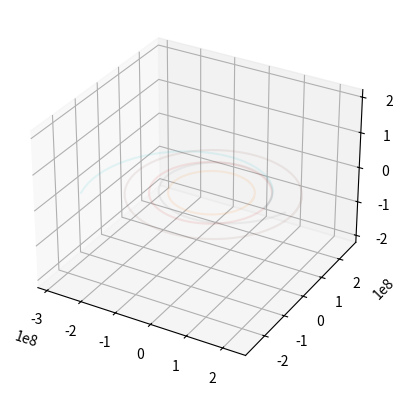

Recreate this plot in Python.
import matplotlib.pyplot as plt
import matplotlib.animation as animation
import numpy as np
import math
from scipy.integrate import solve_ivp
mu = 1.327e20 /1e9 # mu in km^3/s^2, sun's gravitational parameter
AU = 1.496e11 /1e3  # astronomical unit in km, distance from sun to earth
beta = 0.15 # ratio of peak solar sail force to sun's gravity

# style properties:
base_alpha = 0.1
window = 20
loops = 10

# s = [x, y, vx, vy]
# F returns s_dot = [vx, vy, ax, ay]
# r = [x, y]
# a = -mu/|r|**2 r_hat = -mu/|r|**3 [x,y]
def Fsun(t,s):
    rcubed = (s[0]**2+s[1]**2)**(3/2)
    ax = -mu*s[0]/rcubed
    ay = -mu*s[1]/rcubed
    return [s[2], s[3], ax, ay]

def Fsail(t,s,cone):
    cone = cone(t, s)
    rsquared = s[0]**2 + s[1]**2
    rcubed = (rsquared)**(3/2)
    asunx = -mu*s[0]/rcubed
    asuny = -mu*s[1]/rcubed
    theta = math.atan2(s[1],s[0])
    asail = beta*mu/rsquared*math.cos(cone)**2
    asailx = asail*math.cos(theta+cone)
    asaily = asail*math.sin(theta+cone)
    return [s[2], s[3], asunx+asailx, asuny+asaily]

def cone_angle_factory(a, t_thresholds):
    instr_count = len(a)

    assert len(t_thresholds) == instr_count, 'There should be one angle per time threshold'

    def cone_angle(t, s):
        for i in range(instr_count):
            if t < t_thresholds[i]:
                print(f'({t}, {t_thresholds[i]}, {i})')
                break
        print(i)
        print(f'({t}, {a[i]})')
        return a[i]

    return cone_angle

venus = solve_ivp(Fsun, [0, 2e7], [0.72*AU, 0, 0, 35], rtol=1e-8)
earth = solve_ivp(Fsun, [0, 3.2e7], [AU, 0, 0, 30], rtol=1e-8)
mars = solve_ivp(Fsun, [0, 6e7], [1.5*AU, 0, 0, 24], rtol=1e-8)


alpha = lambda t: 0.6 if t > 1e7 else -0.6

sail_in = solve_ivp(Fsail, [0, 3.2e7], [AU, 0, 0, 30], rtol=1e-8, args=[cone_angle_factory([-0.6, 0, 0.6], [1e7, 1.5e7, 2e7])])
sail_out = solve_ivp(Fsail, [0, 3.2e7], [AU, 0, 0, 30], rtol=1e-8, args=[lambda t, s: 0.6])

fig = plt.figure()
ax = plt.axes(projection='3d')

venus_plot, = ax.plot(venus.y[0][0:0], venus.y[1][0:0], [0])
ax.plot(venus.y[0], venus.y[1], alpha=base_alpha)[0]

earth_plot, = ax.plot(earth.y[0][0:0], earth.y[1][0:0], [0])
ax.plot(earth.y[0], earth.y[1], alpha=base_alpha)

mars_plot, = ax.plot(mars.y[0][0:0], mars.y[1][0:0], [0])
ax.plot(mars.y[0], mars.y[1], alpha=base_alpha)

sail_in_plot, = ax.plot(sail_in.y[0][0:0], sail_in.y[1][0:0], [0])
ax.plot(sail_in.y[0], sail_in.y[1], alpha=base_alpha)

sail_out_plot, = ax.plot(sail_out.y[0][0:0], sail_out.y[1][0:0], [0])
ax.plot(sail_out.y[0], sail_out.y[1], alpha=base_alpha)

ax.set_aspect('equal', adjustable='datalim')

venus_plot.set_data(venus.y[0][:100], venus.y[1][:100])

form_back = lambda a_len: lambda x: min(max(0,x-window),a_len)
form_front = lambda a_len: lambda x: min(x, a_len)

def update(frame):
    venus_plot.set_data_3d(venus.y[0][:frame], venus.y[1][:frame], [0 for _ in range(min(len(venus.y[1]), frame))])

    back = form_back(len(earth.y[0]))(frame)
    front = form_front(len(earth.y[0]))(frame)
    earth_plot.set_data_3d(earth.y[0][back:front], earth.y[1][back:front], np.zeros(front-back))

    back = form_back(len(mars.y[0]))(frame)
    front = form_front(len(mars.y[0]))(frame)
    mars_plot.set_data_3d(mars.y[0][back:front], mars.y[1][back:front], np.zeros(front-back))

    back = form_back(len(sail_in.y[0]))(frame)
    front = form_front(len(sail_in.y[0]))(frame)
    sail_in_plot.set_data_3d(sail_in.y[0][back:front], sail_in.y[1][back:front], np.zeros(front-back))

    back = form_back(len(sail_out.y[0]))(frame)
    front = form_front(len(sail_out.y[0]))(frame)
    sail_out_plot.set_data_3d(sail_out.y[0][back:front], sail_out.y[1][back:front], np.zeros(front-back))

    return (venus_plot, earth_plot, mars_plot, sail_in_plot, sail_out_plot)


num_frames = len(sail_in.y[0])
ivl = 50

ani = animation.FuncAnimation(fig=fig, func=update, frames=num_frames, interval=ivl)
#ani.save(filename="./imagemagick_example.gif", writer="imagemagick")
#ani.save(filename="./test.mp4", writer="ffmpeg")
plt.show()
